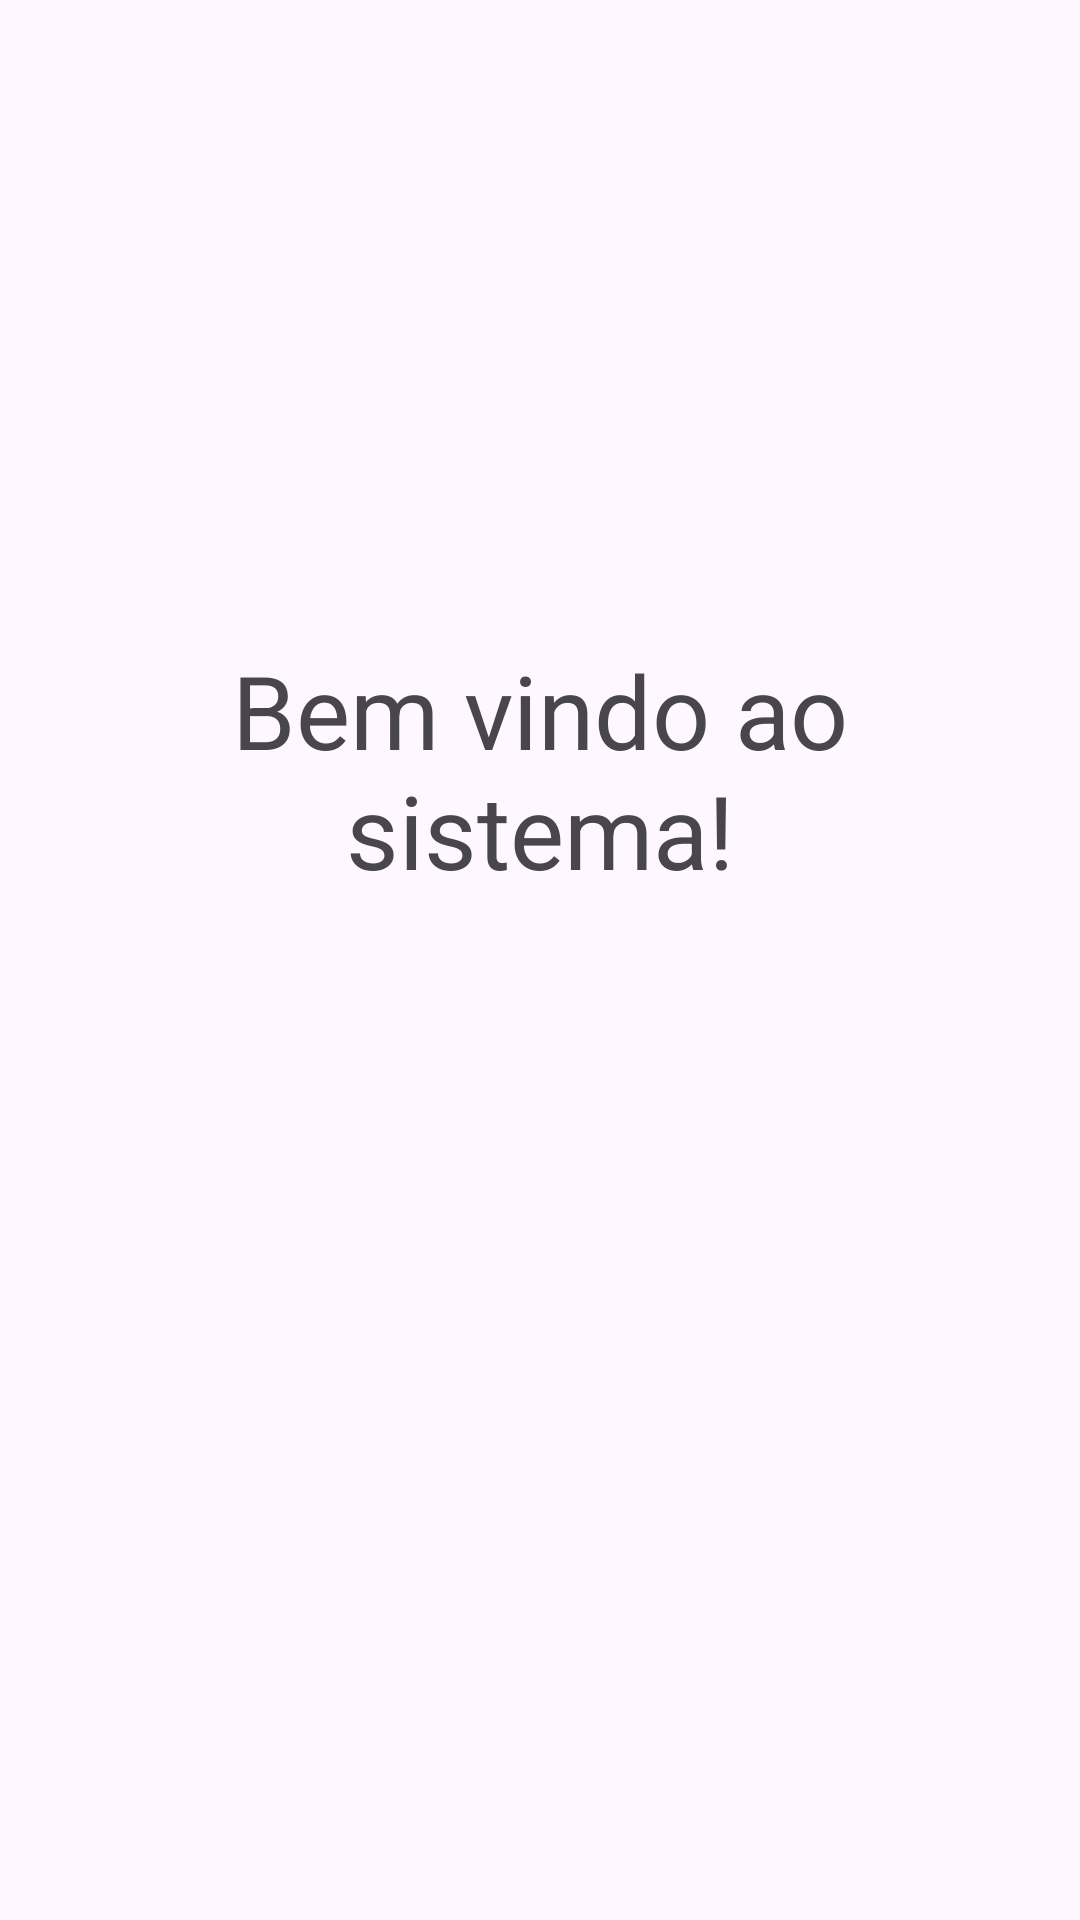

The Android layout XML behind this screen, and the referenced resources:
<!-- AndroidManifest.xml: application theme Theme.L13eL14CRUDAluguel -->
<!-- res/layout/fragment_home.xml -->
<?xml version="1.0" encoding="utf-8"?>
<androidx.constraintlayout.widget.ConstraintLayout xmlns:android="http://schemas.android.com/apk/res/android"
    xmlns:app="http://schemas.android.com/apk/res-auto"
    xmlns:tools="http://schemas.android.com/tools"
    android:id="@+id/frameLayout5"
    android:layout_width="match_parent"
    android:layout_height="match_parent"
    tools:context=".HomeFragment">

    <TextView
        android:id="@+id/textView2"
        android:layout_width="278dp"
        android:layout_height="212dp"
        android:text="@string/bemvindo"
        android:textAlignment="center"
        android:textSize="34sp"
        app:layout_constraintBottom_toBottomOf="parent"
        app:layout_constraintEnd_toEndOf="parent"
        app:layout_constraintStart_toStartOf="parent"
        app:layout_constraintTop_toTopOf="parent" />
</androidx.constraintlayout.widget.ConstraintLayout>
<!-- resources referenced by this layout -->
<resources>
  <string name="bemvindo">Bem vindo ao sistema!</string>
  <style name="Theme.L13eL14CRUDAluguel" parent="Base.Theme.L13eL14CRUDAluguel" />
  <style name="Base.Theme.L13eL14CRUDAluguel" parent="Theme.Material3.DayNight">
          
          
      </style>
</resources>
